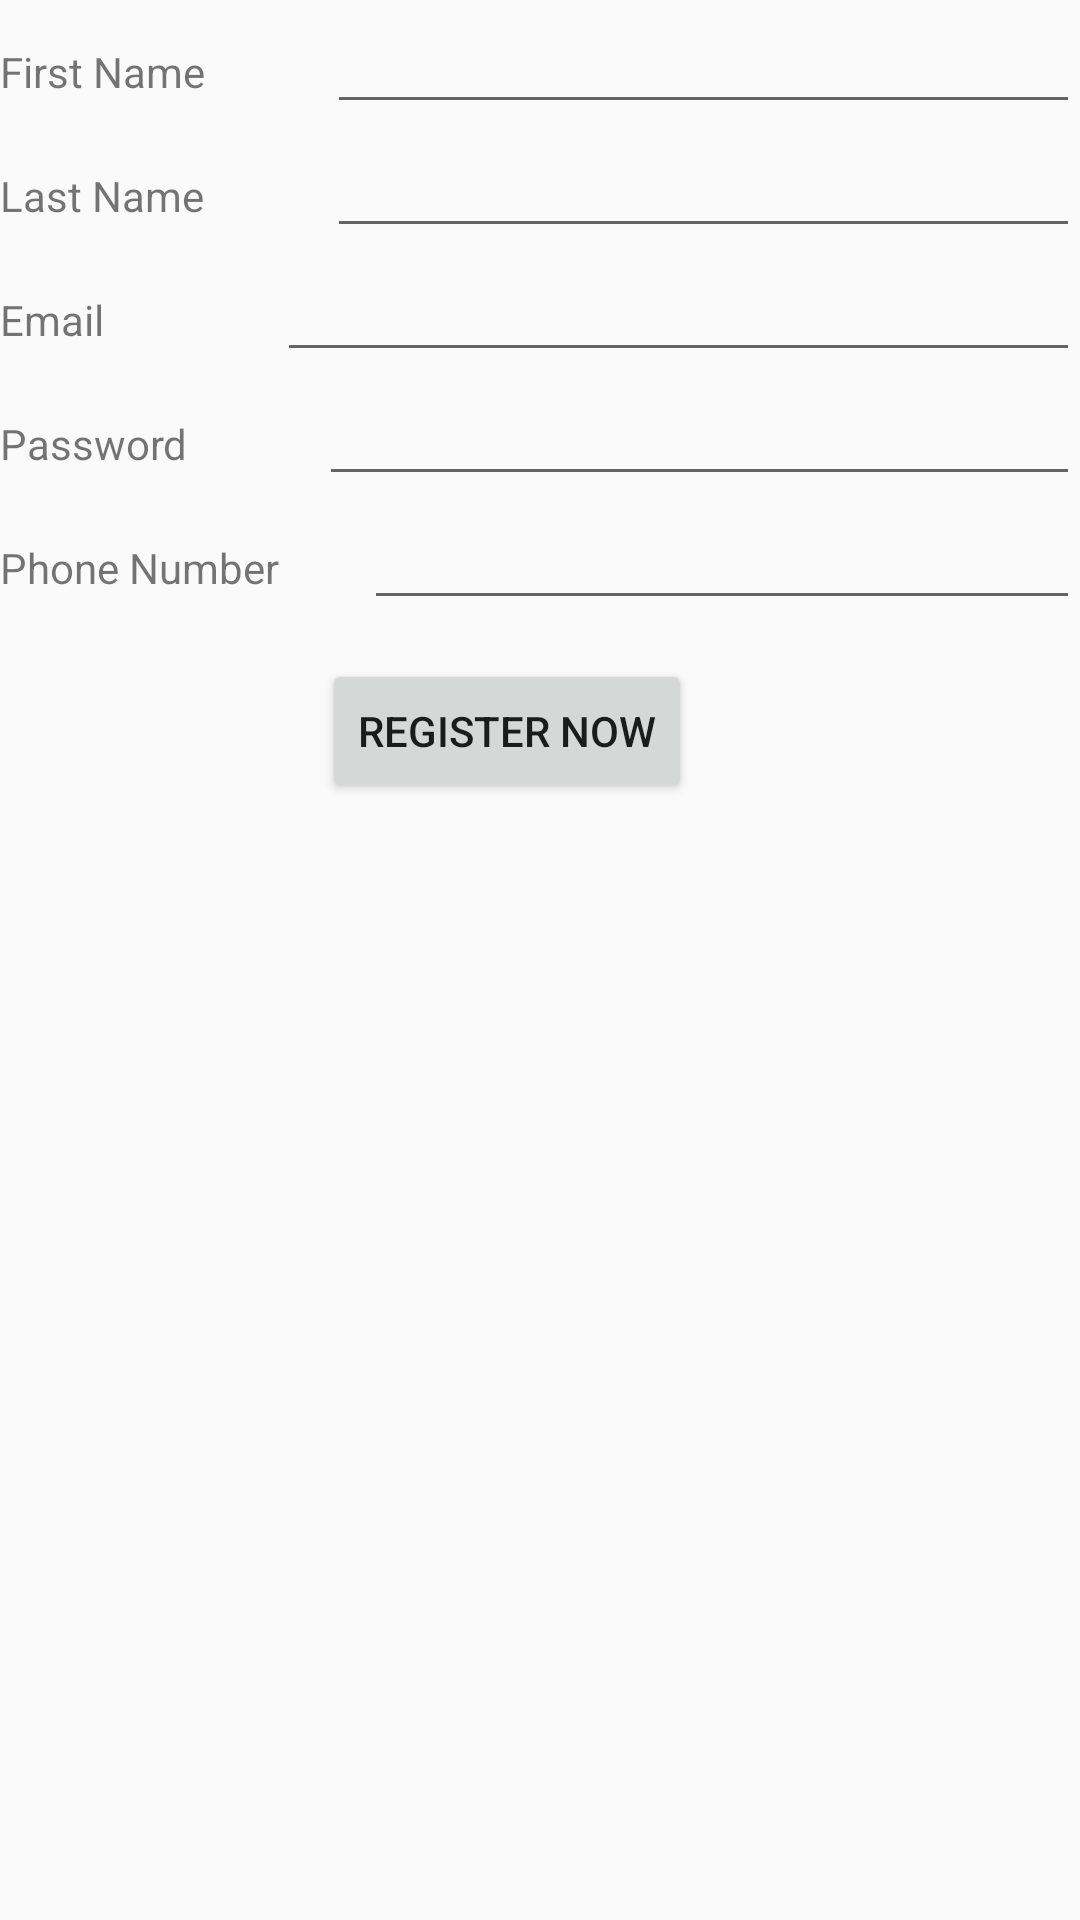

Android layout source for this screen:
<!-- AndroidManifest.xml: application theme Theme.AppCompat.Light.DarkActionBar -->
<!-- res/layout/fragment_register.xml -->
<?xml version="1.0" encoding="utf-8"?>
<FrameLayout xmlns:android="http://schemas.android.com/apk/res/android"
    xmlns:app="http://schemas.android.com/apk/res-auto"
    xmlns:tools="http://schemas.android.com/tools"
    android:layout_width="match_parent"
    android:layout_height="match_parent"
    tools:context=".fragments.RegisterFragment">

    <LinearLayout
        android:layout_width="match_parent"
        android:layout_height="match_parent"
        android:orientation="vertical">

        <LinearLayout
            android:layout_width="match_parent"
            android:layout_height="wrap_content"
            android:orientation="horizontal">

            <TextView
                android:id="@+id/textView5"
                android:layout_width="wrap_content"
                android:layout_height="wrap_content"
                android:layout_weight="1"
                android:text="First Name" />

            <EditText
                android:id="@+id/firstNameTextField"
                android:layout_width="wrap_content"
                android:layout_height="wrap_content"
                android:layout_weight="1"
                android:ems="10"
                android:inputType="text" />
        </LinearLayout>

        <LinearLayout
            android:layout_width="match_parent"
            android:layout_height="wrap_content"
            android:orientation="horizontal">

            <TextView
                android:id="@+id/textView6"
                android:layout_width="wrap_content"
                android:layout_height="wrap_content"
                android:layout_weight="1"
                android:text="Last Name" />

            <EditText
                android:id="@+id/lastNameTextField"
                android:layout_width="wrap_content"
                android:layout_height="wrap_content"
                android:layout_weight="1"
                android:ems="10"
                android:inputType="text" />
        </LinearLayout>

        <LinearLayout
            android:layout_width="match_parent"
            android:layout_height="wrap_content"
            android:orientation="horizontal">

            <TextView
                android:id="@+id/textView7"
                android:layout_width="wrap_content"
                android:layout_height="wrap_content"
                android:layout_weight="1"
                android:text="Email" />

            <EditText
                android:id="@+id/loginEmail"
                android:layout_width="wrap_content"
                android:layout_height="wrap_content"
                android:layout_weight="1"
                android:ems="10"
                android:inputType="textEmailAddress" />
        </LinearLayout>

        <LinearLayout
            android:layout_width="match_parent"
            android:layout_height="wrap_content"
            android:orientation="horizontal">

            <TextView
                android:id="@+id/textView9"
                android:layout_width="wrap_content"
                android:layout_height="wrap_content"
                android:layout_weight="1"
                android:text="Password" />

            <EditText
                android:id="@+id/passwordTextField"
                android:layout_width="wrap_content"
                android:layout_height="wrap_content"
                android:layout_weight="1"
                android:ems="10"
                android:inputType="textPassword" />
        </LinearLayout>

        <LinearLayout
            android:layout_width="match_parent"
            android:layout_height="wrap_content"
            android:orientation="horizontal">

            <TextView
                android:id="@+id/textView10"
                android:layout_width="wrap_content"
                android:layout_height="wrap_content"
                android:layout_weight="1"
                android:text="Phone Number" />

            <EditText
                android:id="@+id/phoneNumberTextField"
                android:layout_width="wrap_content"
                android:layout_height="wrap_content"
                android:layout_weight="1"
                android:ems="10"
                android:inputType="phone" />
        </LinearLayout>

        <androidx.constraintlayout.widget.ConstraintLayout
            android:layout_width="match_parent"
            android:layout_height="match_parent" >

            <Button
                android:id="@+id/registerNow"
                android:layout_width="wrap_content"
                android:layout_height="wrap_content"
                android:text="Register Now"
                app:layout_constraintBottom_toBottomOf="parent"
                app:layout_constraintEnd_toEndOf="parent"
                app:layout_constraintHorizontal_bias="0.453"
                app:layout_constraintStart_toStartOf="parent"
                app:layout_constraintTop_toTopOf="parent"
                app:layout_constraintVertical_bias="0.034" />
        </androidx.constraintlayout.widget.ConstraintLayout>

    </LinearLayout>

</FrameLayout>
<!-- resources referenced by this layout -->
<resources>

</resources>
